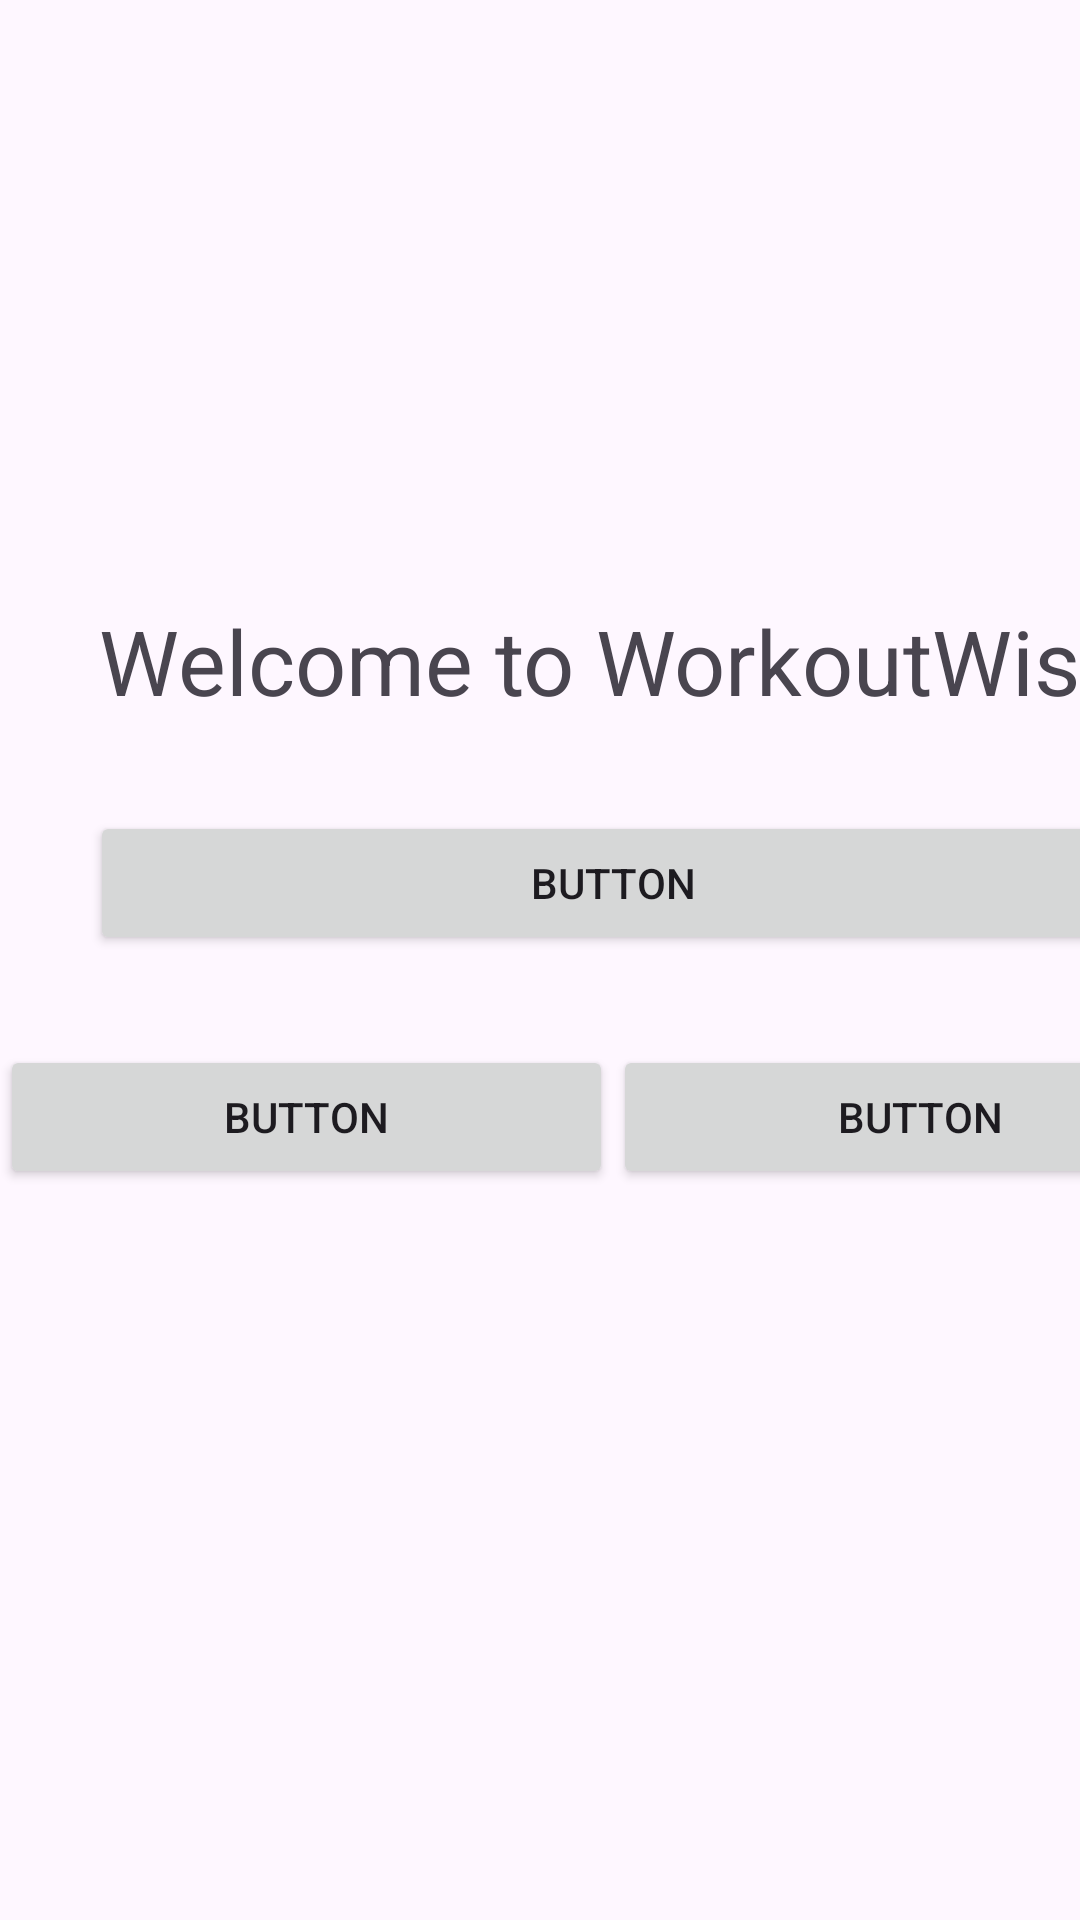

Write the Android layout XML for this screen, with the resource values it uses.
<!-- AndroidManifest.xml: application theme Theme.WorkoutWise -->
<!-- res/layout/activity_main.xml -->
<?xml version="1.0" encoding="utf-8"?>
<androidx.constraintlayout.widget.ConstraintLayout xmlns:android="http://schemas.android.com/apk/res/android"
    xmlns:app="http://schemas.android.com/apk/res-auto"
    xmlns:tools="http://schemas.android.com/tools"
    android:layout_width="match_parent"
    android:layout_height="match_parent"
    tools:context=".MainActivity">

    <LinearLayout
        android:layout_width="409dp"
        android:layout_height="729dp"
        android:orientation="vertical"
        tools:layout_editor_absoluteX="1dp"
        tools:layout_editor_absoluteY="1dp"
        tools:ignore="MissingConstraints"
        >

        <TextView
            android:id="@+id/welcome"
            android:layout_width="wrap_content"
            android:layout_height="wrap_content"
            android:text="Welcome to WorkoutWise"
            android:layout_marginTop="200dp"
            android:layout_gravity="center"
            android:gravity="center"
            android:textSize="30dp"
            />

        <Button
            android:id="@+id/diary"
            android:layout_width="match_parent"
            android:layout_height="wrap_content"
            android:text="Button"
            android:layout_margin="30dp"
            />

        <LinearLayout
            android:layout_width="match_parent"
            android:layout_height="wrap_content"
            android:orientation="horizontal">

            <Button
                android:id="@+id/button3"
                android:layout_width="wrap_content"
                android:layout_height="wrap_content"
                android:layout_weight="1"
                android:text="Button" />

            <Button
                android:id="@+id/button4"
                android:layout_width="wrap_content"
                android:layout_height="wrap_content"
                android:layout_weight="1"
                android:text="Button" />
        </LinearLayout>

    </LinearLayout>
</androidx.constraintlayout.widget.ConstraintLayout>
<!-- resources referenced by this layout -->
<resources>
  <style name="Theme.WorkoutWise" parent="Base.Theme.WorkoutWise" />
  <style name="Base.Theme.WorkoutWise" parent="Theme.Material3.DayNight.NoActionBar">
          
          
      </style>
</resources>
